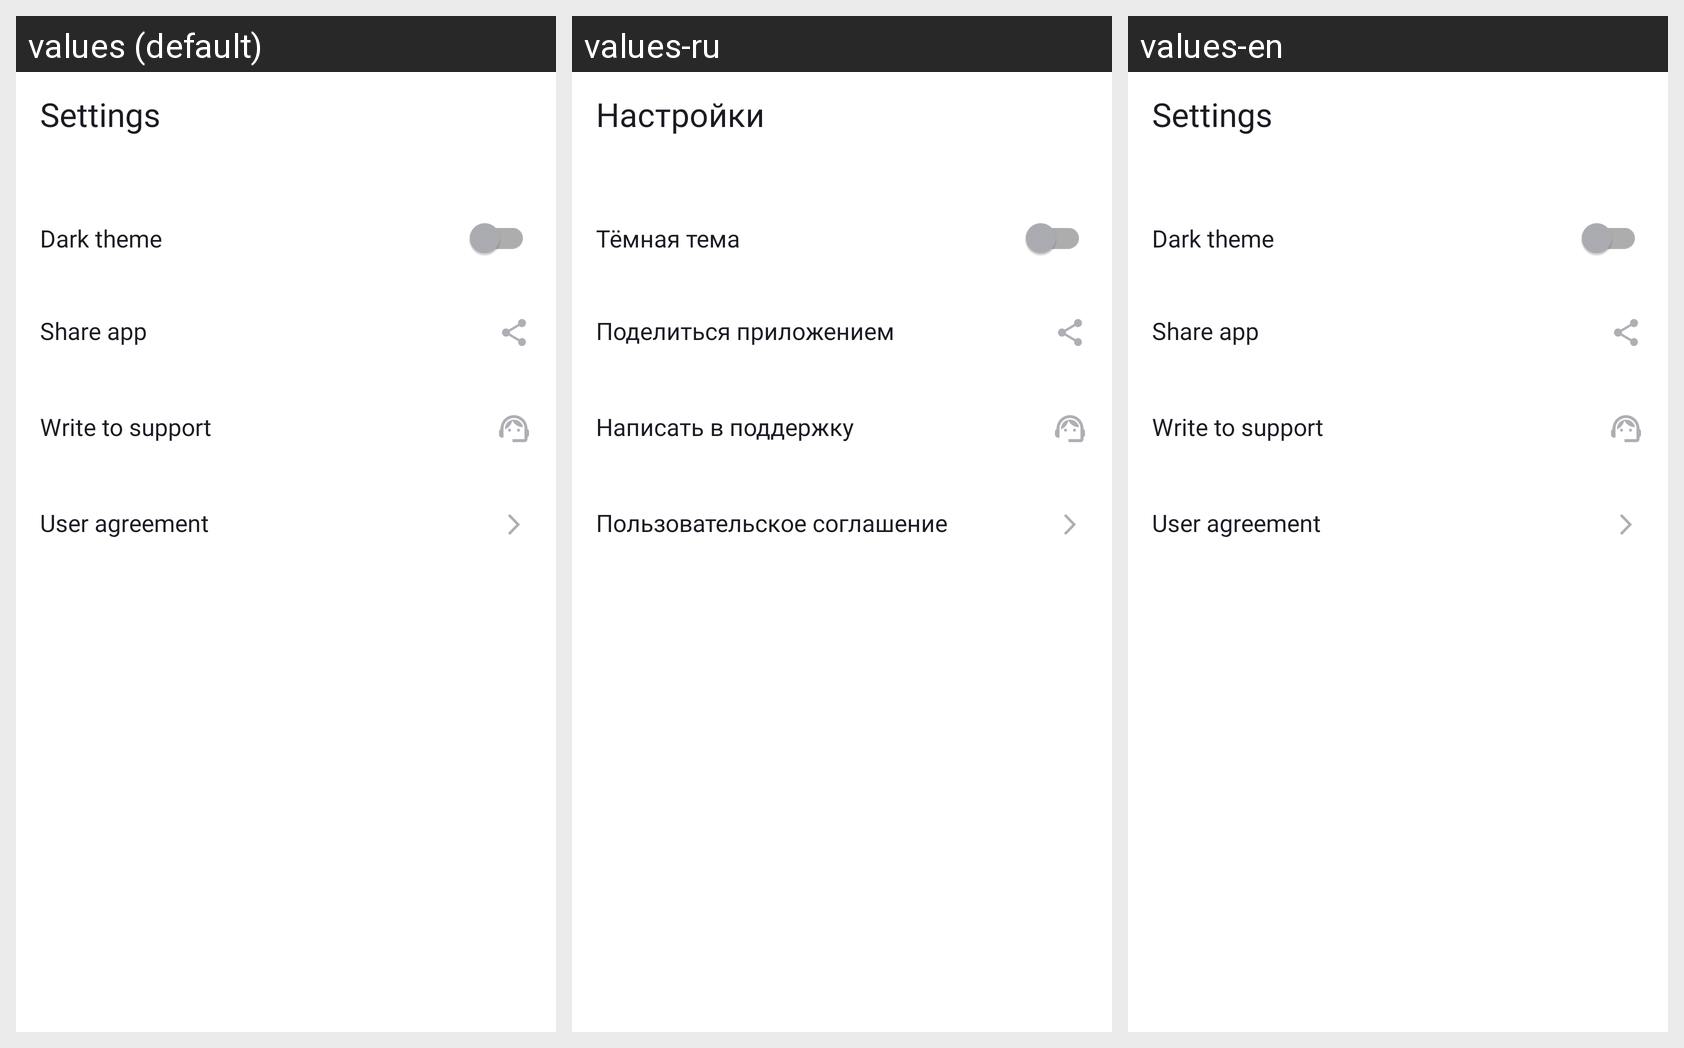

For this localized Android screen grid, give each drawn string resource with its value in every locale shown.
Android screen res/layout/fragment_settings.xml rendered under 3 locales, left to right: values (default), values-ru, values-en. Device: Nexus 5 (rendered at 1080×1920; each locale shown at half size, 540×960, under a caption strip naming it); theme Theme.MaterialComponents.DayNight.NoActionBar.
Strings drawn on this screen, with the default value and each locale's value (text and hints the layout hard-codes, and strings that could not be matched under every locale, appear in the picture but are not listed):

settings_line
  values: Settings
  values-ru: Настройки
  values-en: Settings

dark_theme_line
  values: Dark theme
  values-ru: Тёмная тема
  values-en: Dark theme

share_app_line
  values: Share app
  values-ru: Поделиться приложением
  values-en: Share app

support_line
  values: Write to support
  values-ru: Написать в поддержку
  values-en: Write to support

user_agreement_line
  values: User agreement
  values-ru: Пользовательское соглашение
  values-en: User agreement
